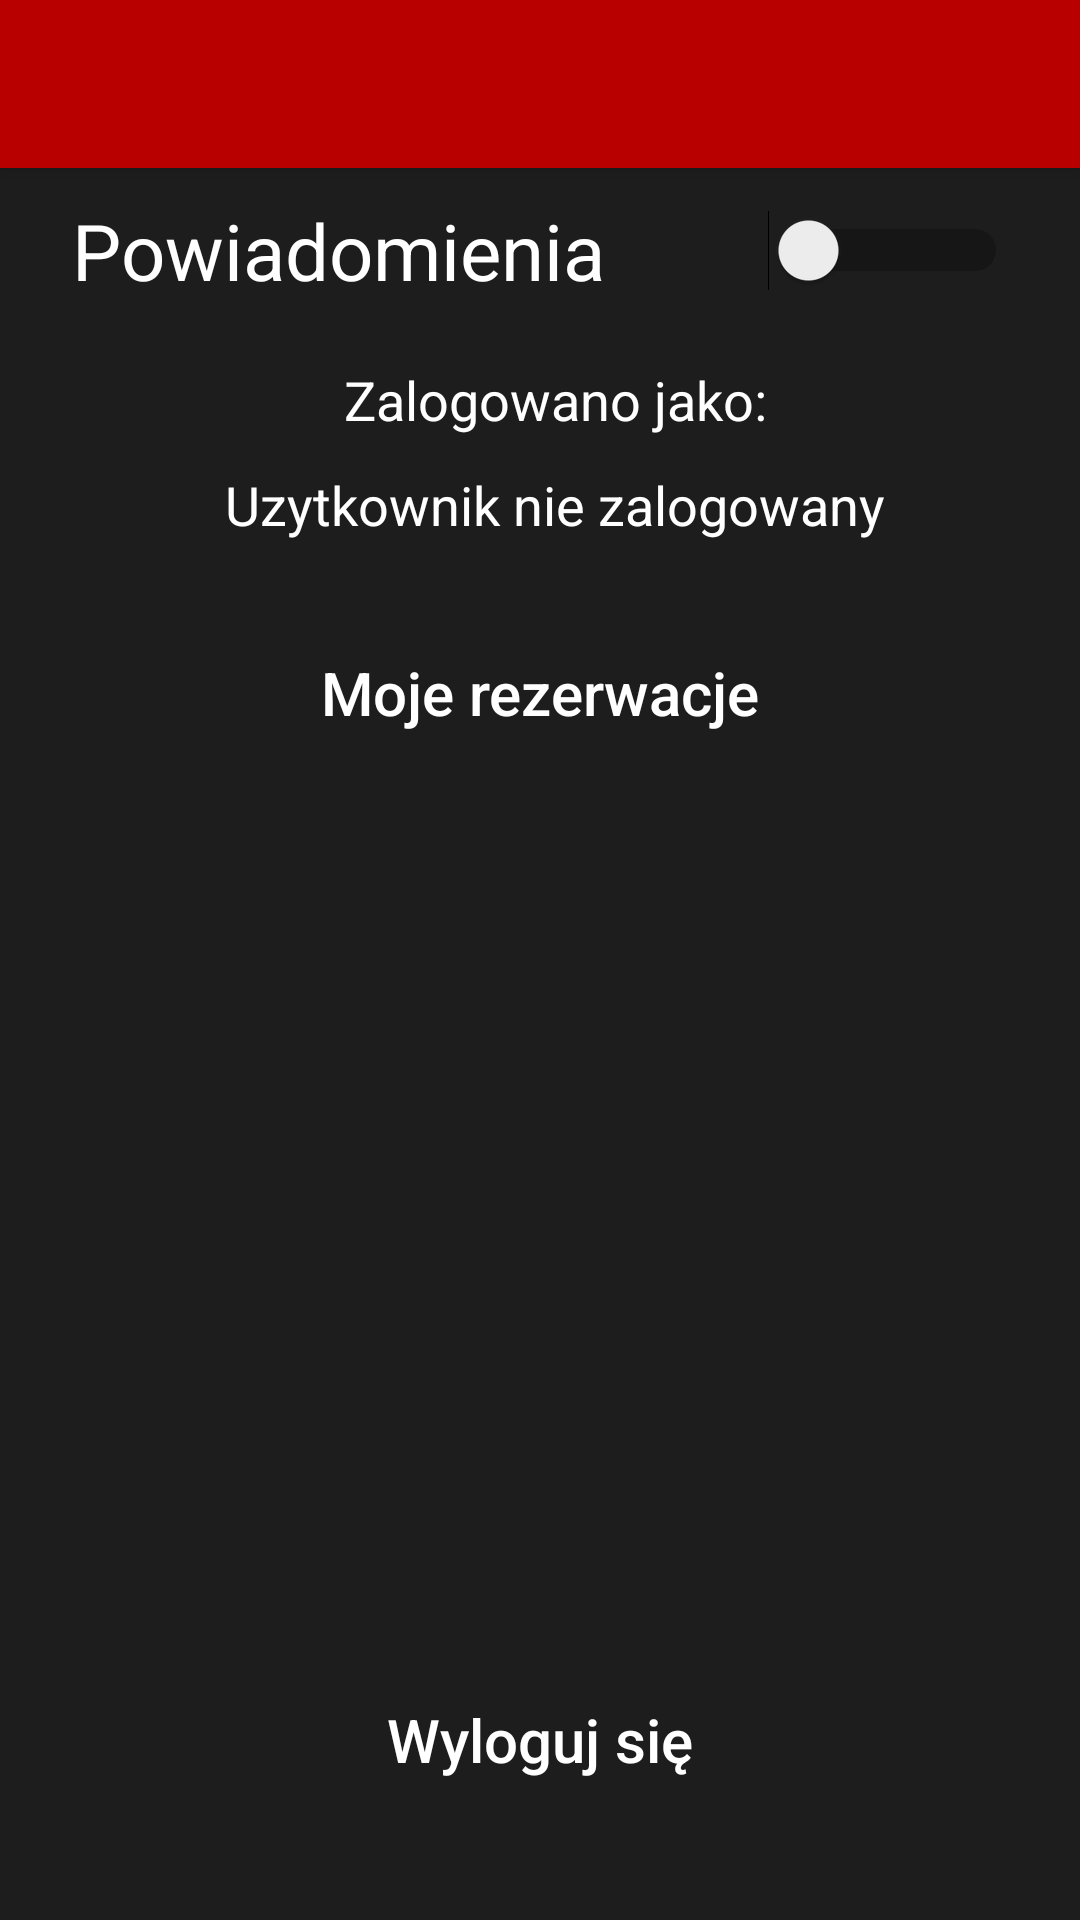

This screen was rendered from an Android layout file. Write that file and the resources it references.
<!-- AndroidManifest.xml: application theme AppTheme -->
<!-- res/layout/activity_settings.xml -->
<?xml version="1.0" encoding="utf-8"?>
<android.support.design.widget.CoordinatorLayout xmlns:android="http://schemas.android.com/apk/res/android"
    xmlns:app="http://schemas.android.com/apk/res-auto"
    xmlns:tools="http://schemas.android.com/tools"
    android:layout_width="match_parent"
    android:layout_height="match_parent"
    android:background="#1D1D1D"
    tools:context=".Settings">

    <android.support.design.widget.AppBarLayout
        android:layout_width="match_parent"
        android:layout_height="wrap_content"
        android:theme="@style/AppTheme.AppBarOverlay">

        <android.support.v7.widget.Toolbar
            android:id="@+id/toolbar"
            android:layout_width="match_parent"
            android:layout_height="?attr/actionBarSize"
            android:background="?attr/colorPrimary"
            app:popupTheme="@style/AppTheme.PopupOverlay" />

    </android.support.design.widget.AppBarLayout>

        <RelativeLayout
            android:layout_width="match_parent"
            android:layout_height="match_parent"
            android:layout_marginTop="60dp"
            tools:context=".ListaGier">

            <Switch
                android:id="@+id/switch1"
                android:layout_width="match_parent"
                android:layout_height="wrap_content"
                android:layout_marginLeft="24dp"
                android:layout_marginTop="6dp"
                android:layout_marginRight="24dp"
                android:layout_marginBottom="20dp"
                android:switchMinWidth="80dp"
                android:theme="@style/SwitchTheme"
                android:onClick="notifications"
                android:text="Powiadomienia"
                android:textColor="@android:color/white"
                android:textSize="26sp" />

            <TextView
                android:id="@+id/currentUserText"
                android:layout_width="match_parent"
                android:layout_height="30dp"
                android:layout_below="@+id/switch1"
                android:layout_marginLeft="10dp"
                android:layout_marginBottom="5dp"
                android:text="Zalogowano jako:"
                android:textAlignment="center"
                android:textAppearance="@style/TextAppearance.AppCompat.Body1"
                android:textColor="@android:color/white"
                android:textSize="18sp" />

            <TextView
                android:id="@+id/currentUserLogin"
                android:layout_width="match_parent"
                android:layout_height="30dp"
                android:layout_below="@+id/currentUserText"
                android:layout_marginLeft="10dp"
                android:layout_marginBottom="15dp"
                android:text="Uzytkownik nie zalogowany"
                android:textAlignment="center"
                android:textAppearance="@style/TextAppearance.AppCompat.Body1"
                android:textColor="@android:color/white"
                android:textSize="18sp" />

            <Button
                android:id="@+id/myReservationButton"
                android:layout_width="match_parent"
                android:layout_height="60dp"
                android:layout_marginLeft="100dp"
                android:layout_marginRight="100dp"
                android:layout_below="@id/currentUserLogin"
                android:onClick="checkReservation"
                android:background="@drawable/roundedbutton"
                android:text="Moje rezerwacje"
                android:textAppearance="@style/TextAppearance.AppCompat.Body2"
                android:textColor="@android:color/white"
                android:textSize="20sp" />

            <Button
                android:id="@+id/logOutButton"
                android:layout_width="match_parent"
                android:layout_height="60dp"
                android:layout_alignParentBottom="true"
                android:layout_marginLeft="100dp"
                android:layout_marginRight="100dp"
                android:layout_marginBottom="30dp"
                android:onClick="logOut"
                android:background="@drawable/roundedbutton"
                android:text="Wyloguj się"
                android:textAppearance="@style/TextAppearance.AppCompat.Body2"
                android:textColor="@android:color/white"
                android:textSize="20sp" />

        </RelativeLayout>

</android.support.design.widget.CoordinatorLayout>
<!-- resources referenced by this layout -->
<resources>
  <style name="AppTheme.AppBarOverlay" parent="ThemeOverlay.AppCompat.Dark.ActionBar" />
  <style name="AppTheme.PopupOverlay" parent="ThemeOverlay.AppCompat.Light" />
  <style name="SwitchTheme" parent="Theme.AppCompat.Light">
          <item name="android:colorControlActivated" tools:targetApi="lollipop">@color/colorPrimary
          </item>
      </style>
  <style name="AppTheme" parent="Theme.AppCompat.Light.DarkActionBar">
          
          <item name="colorPrimary">@color/colorPrimary</item>
          <item name="colorPrimaryDark">@color/colorPrimaryDark</item>
          <item name="colorAccent">@color/colorAccent</item>
          <item name="coordinatorLayoutStyle">@style/Widget.Support.CoordinatorLayout</item>
          <item name="floatingActionButtonStyle">@style/Widget.Design.FloatingActionButton</item>
      </style>
  <color name="colorPrimary">#B80000</color>
  <color name="colorPrimaryDark">#8E1600</color>
  <color name="colorAccent">#FF4081</color>
</resources>
